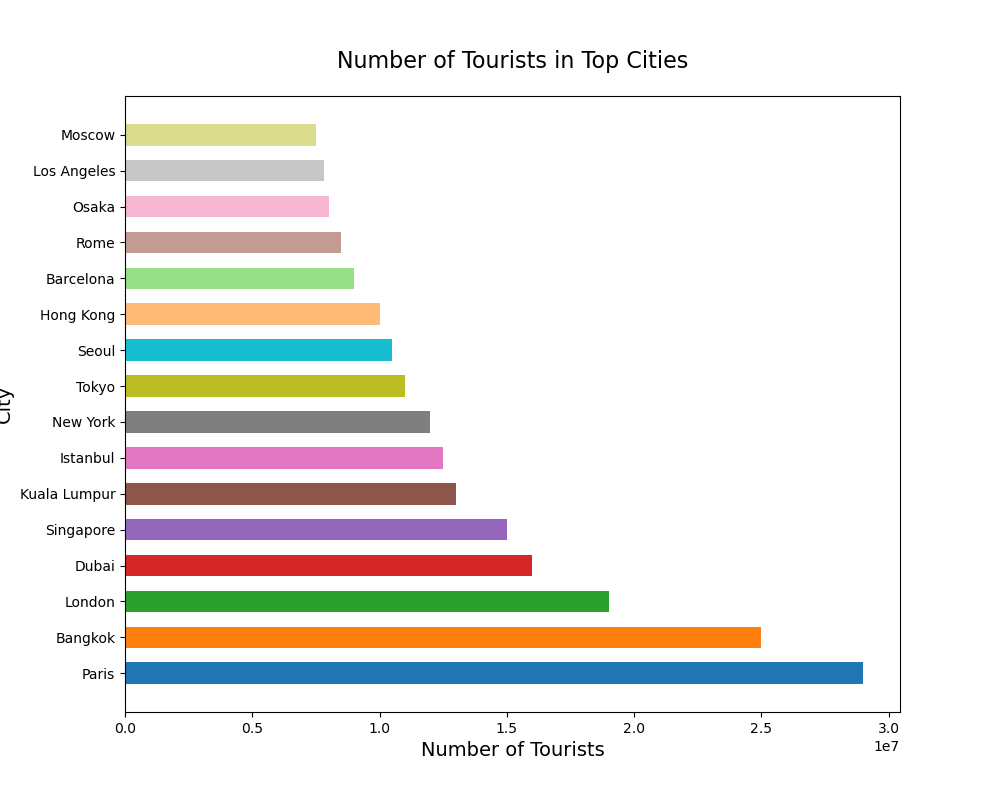

The data file committed next to this chart (first rows):
City, Number of Tourists
Paris, 29000000
Bangkok, 25000000
London, 19000000
Dubai, 16000000
Singapore, 15000000
Kuala Lumpur, 13000000
Istanbul, 12500000
New York, 12000000
Tokyo, 11000000
Seoul, 10500000
Hong Kong, 10000000
Barcelona, 9000000
Rome, 8500000
Osaka, 8000000
Los Angeles, 7800000
Moscow, 7500000
